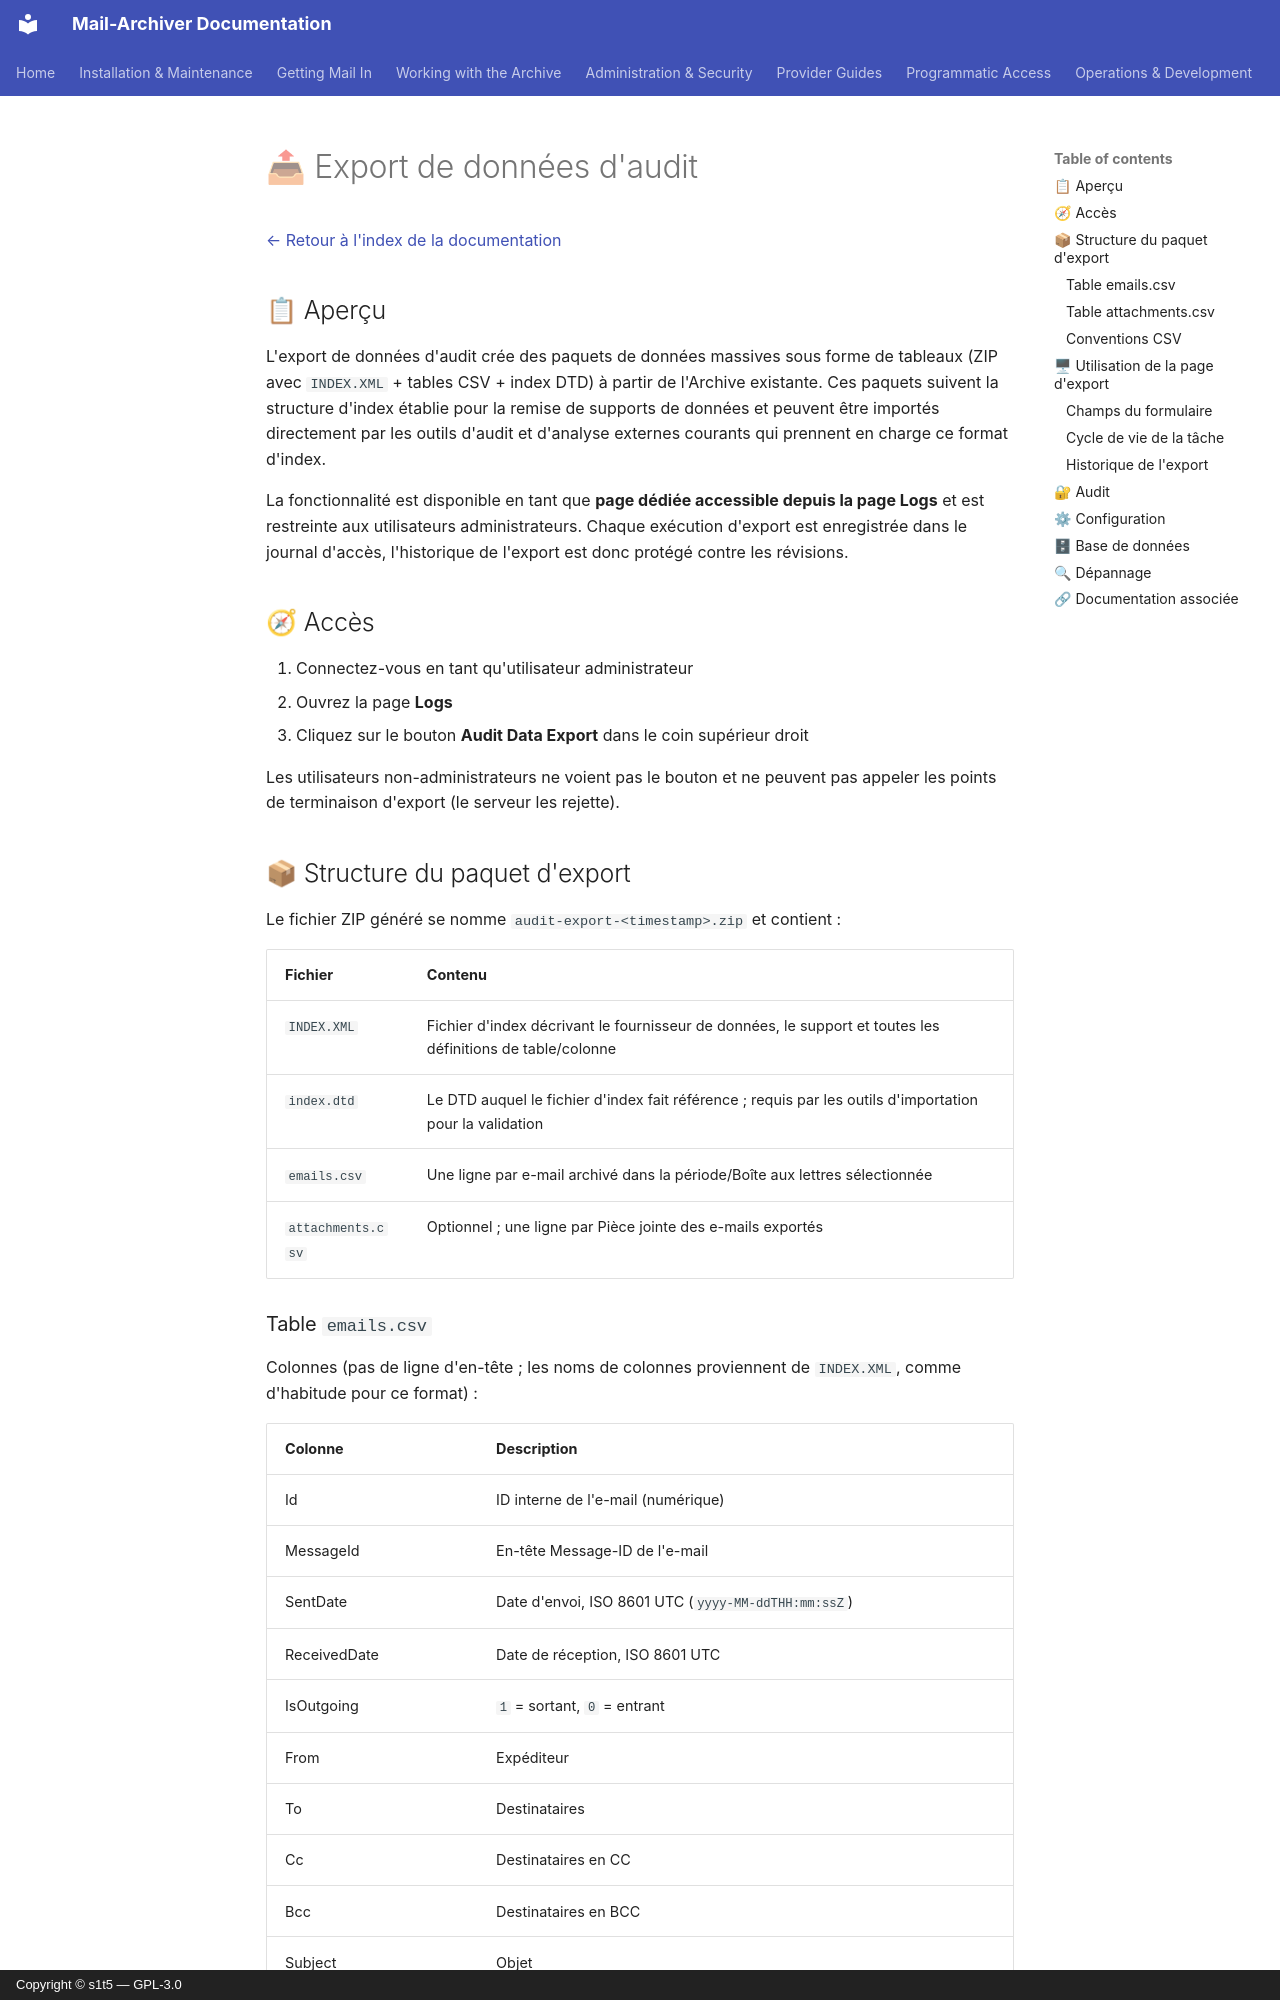

repository: s1t5/mail-archiver · page: AuditExport.fr/index.html · generator: mkdocs · copyright: Copyright © s1t5 — GPL-3.0

# 📤 Export de données d'audit {#audit-data-export}

[← Retour à l'index de la documentation](index.md)

## 📋 Aperçu {#overview}

L'export de données d'audit crée des paquets de données massives sous forme de tableaux (ZIP avec `INDEX.XML` + tables CSV + index DTD) à partir de l'Archive existante. Ces paquets suivent la structure d'index établie pour la remise de supports de données et peuvent être importés directement par les outils d'audit et d'analyse externes courants qui prennent en charge ce format d'index.

La fonctionnalité est disponible en tant que **page dédiée accessible depuis la page Logs** et est restreinte aux utilisateurs administrateurs. Chaque exécution d'export est enregistrée dans le journal d'accès, l'historique de l'export est donc protégé contre les révisions.

## 🧭 Accès {#access}

1. Connectez-vous en tant qu'utilisateur administrateur
2. Ouvrez la page **Logs**
3. Cliquez sur le bouton **Audit Data Export** dans le coin supérieur droit

Les utilisateurs non-administrateurs ne voient pas le bouton et ne peuvent pas appeler les points de terminaison d'export (le serveur les rejette).

## 📦 Structure du paquet d'export {#export-package-structure}

Le fichier ZIP généré se nomme `audit-export-<timestamp>.zip` et contient :

| Fichier | Contenu |
|---|---|
| `INDEX.XML` | Fichier d'index décrivant le fournisseur de données, le support et toutes les définitions de table/colonne |
| `index.dtd` | Le DTD auquel le fichier d'index fait référence ; requis par les outils d'importation pour la validation |
| `emails.csv` | Une ligne par e-mail archivé dans la période/Boîte aux lettres sélectionnée |
| `attachments.csv` | Optionnel ; une ligne par Pièce jointe des e-mails exportés |

### Table `emails.csv` {#table-emailscsv}

Colonnes (pas de ligne d'en-tête ; les noms de colonnes proviennent de `INDEX.XML`, comme d'habitude pour ce format) :

| Colonne | Description |
|---|---|
| Id | ID interne de l'e-mail (numérique) |
| MessageId | En-tête Message-ID de l'e-mail |
| SentDate | Date d'envoi, ISO 8601 UTC (`yyyy-MM-ddTHH:mm:ssZ`) |
| ReceivedDate | Date de réception, ISO 8601 UTC |
| IsOutgoing | `1` = sortant, `0` = entrant |
| From | Expéditeur |
| To | Destinataires |
| Cc | Destinataires en CC |
| Bcc | Destinataires en BCC |
| Subject | Objet |
| FolderName | Dossier dans lequel l'e-mail est archivé |
| HasAttachments | `1` = avec pièces jointes, `0` = sans |
| AttachmentCount | Nombre de pièces jointes (numérique) |
| AccountEmail | Adresse e-mail de la Boîte aux lettres d'archivage |
